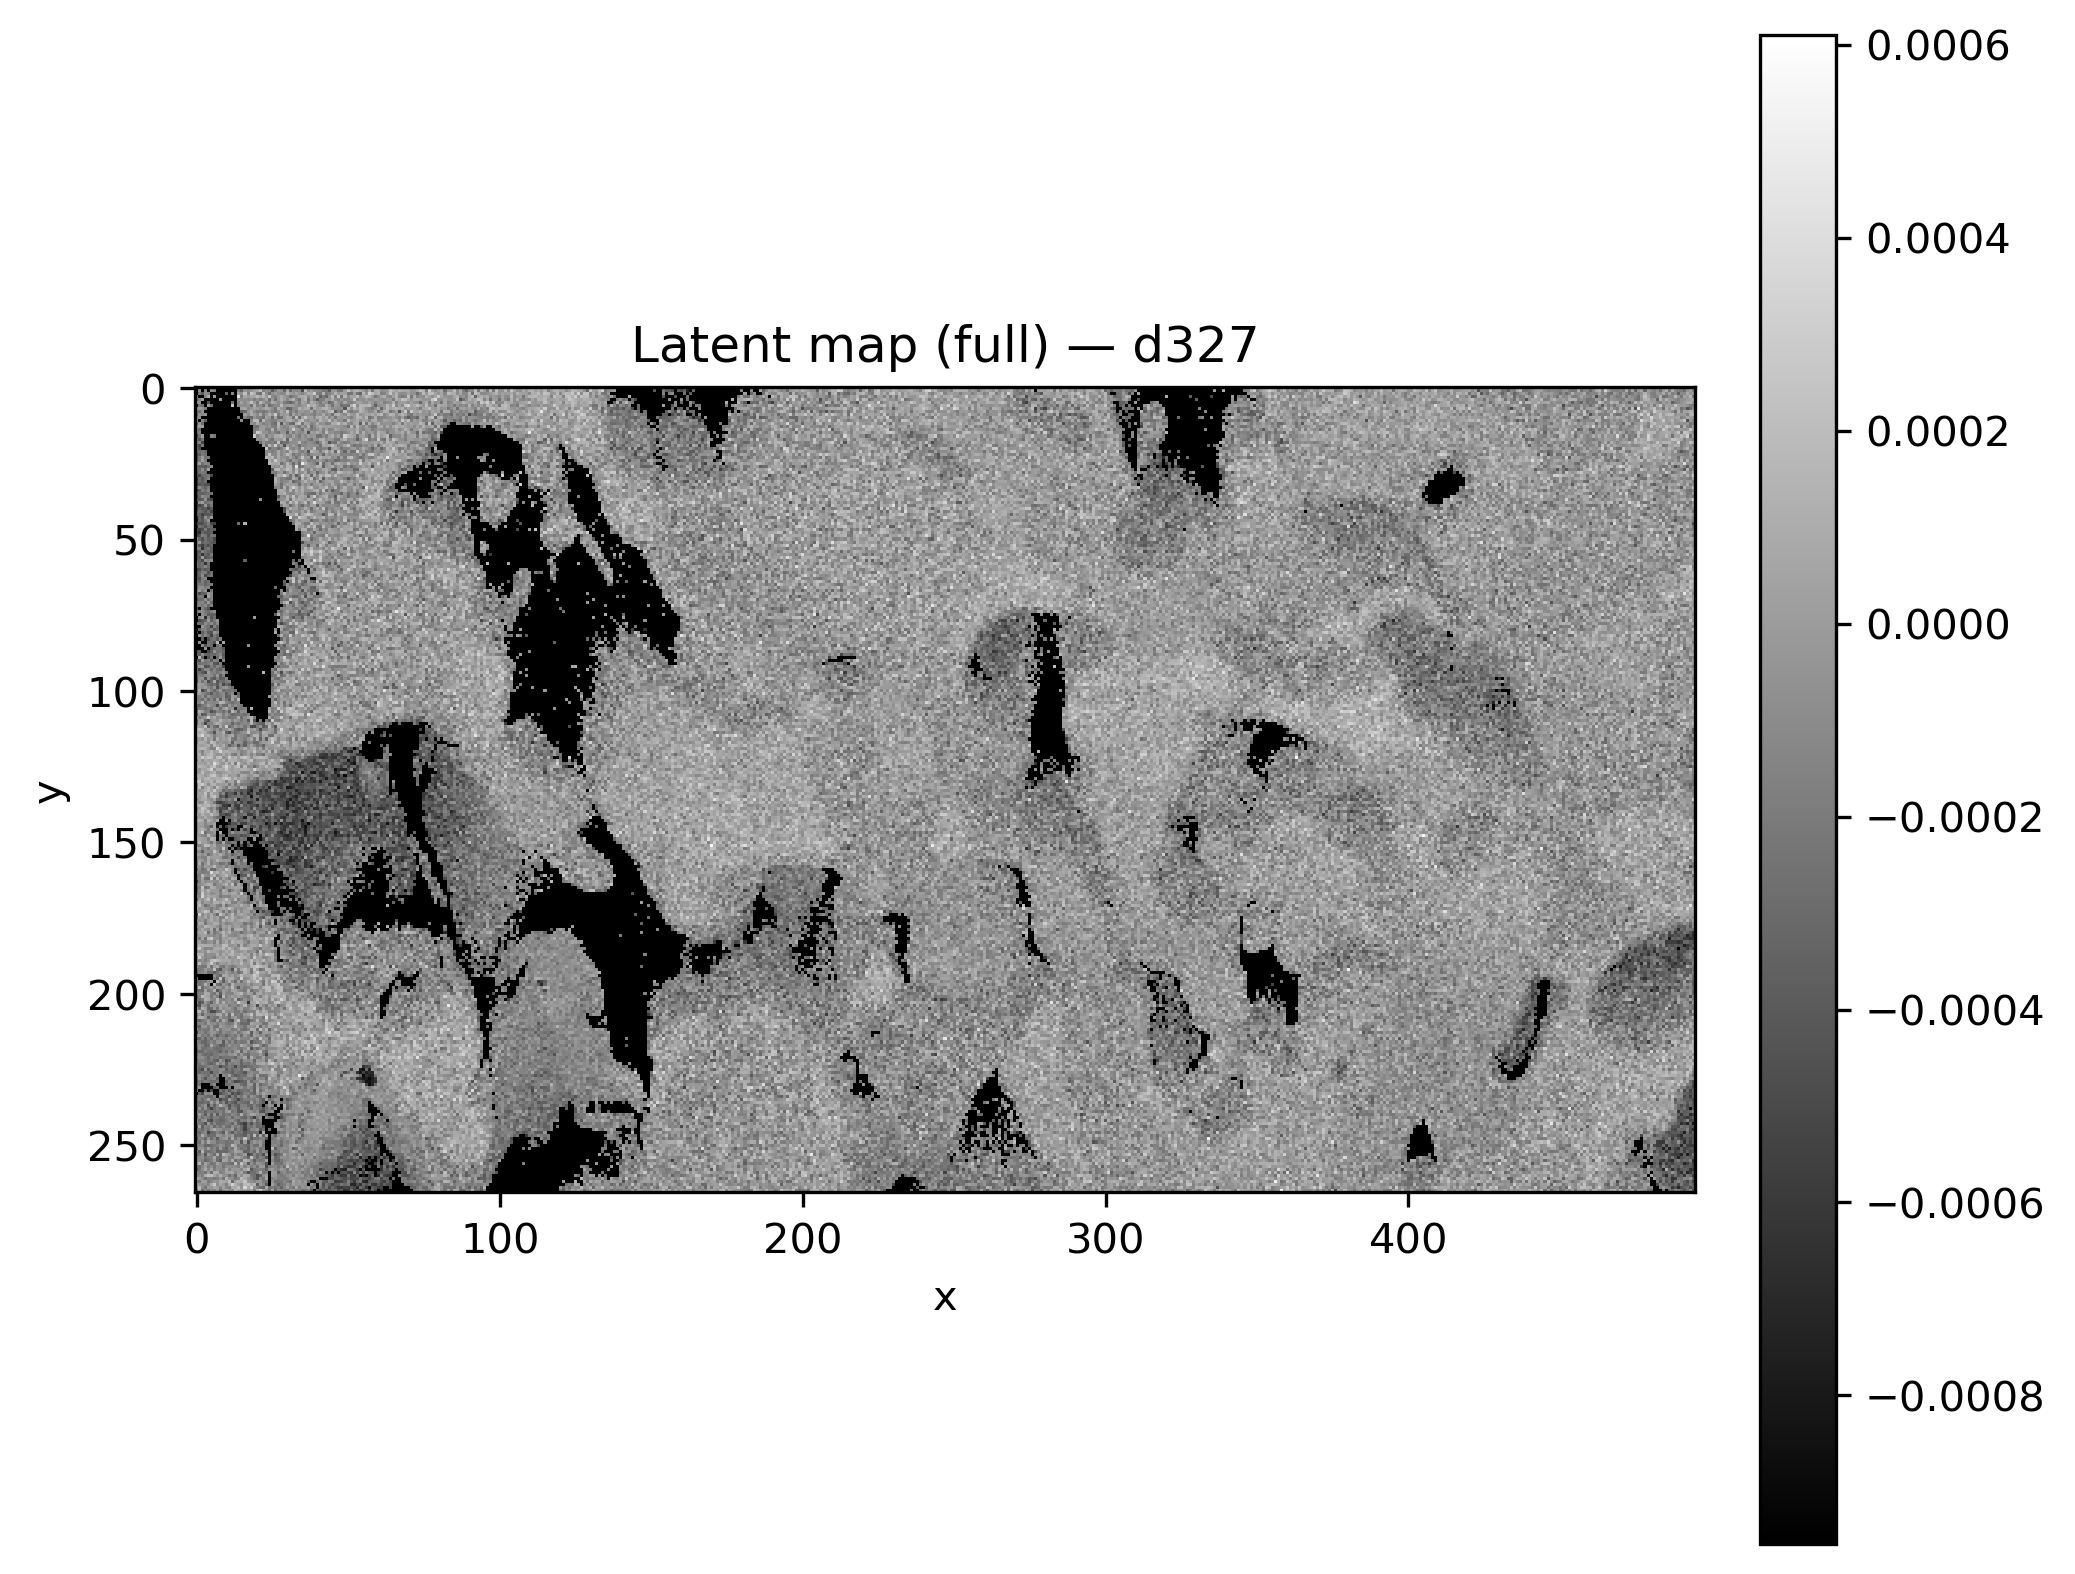

Source data for this figure (header and first rows):
x, y, latent_d327
0, 0, 
1, 0, 
2, 0, 
3, 0, 
4, 0, 
5, 0, 
6, 0, 
7, 0, 
8, 0, 
9, 0, 
10, 0, 0.0001758
11, 0, 
12, 0, 
13, 0, 
14, 0, -5.9338752e-05
15, 0, -0.0001247
16, 0, -0.0002821
17, 0, 8.7110326e-05
18, 0, -0.0001853
19, 0, -2.9578106e-05
20, 0, -1.1178083e-05
21, 0, -2.507586e-06
22, 0, -0.0002286
23, 0, 0.0001397
24, 0, -0.0005541
25, 0, -0.0001162
26, 0, 0.0001235
27, 0, -0.0001025
28, 0, -0.0002431
29, 0, 1.875253e-05
30, 0, -8.6599495e-05
31, 0, -0.0001867
32, 0, -0.0003561
33, 0, -0.000217
34, 0, 5.7702884e-05
35, 0, 2.8617447e-05
36, 0, -1.1837692e-05
37, 0, -1.0908814e-05
38, 0, -9.8350574e-05
39, 0, 2.9563438e-05
40, 0, -0.0001789
41, 0, -1.8436229e-05
42, 0, 0.000112
43, 0, 0.0003309
44, 0, -0.0001539
45, 0, 0.0001706
46, 0, 0.0001224
47, 0, -2.041203e-05
48, 0, -0.0002286
49, 0, -2.5440706e-05
50, 0, 0.0001439
51, 0, -0.0001479
52, 0, 7.654575e-05
53, 0, -0.0002498
54, 0, 0.0001294
55, 0, 0.0001725
56, 0, 3.207766e-05
57, 0, 2.8053764e-05
58, 0, -2.4915556e-05
59, 0, -4.7974405e-05
... 131,610 more rows
